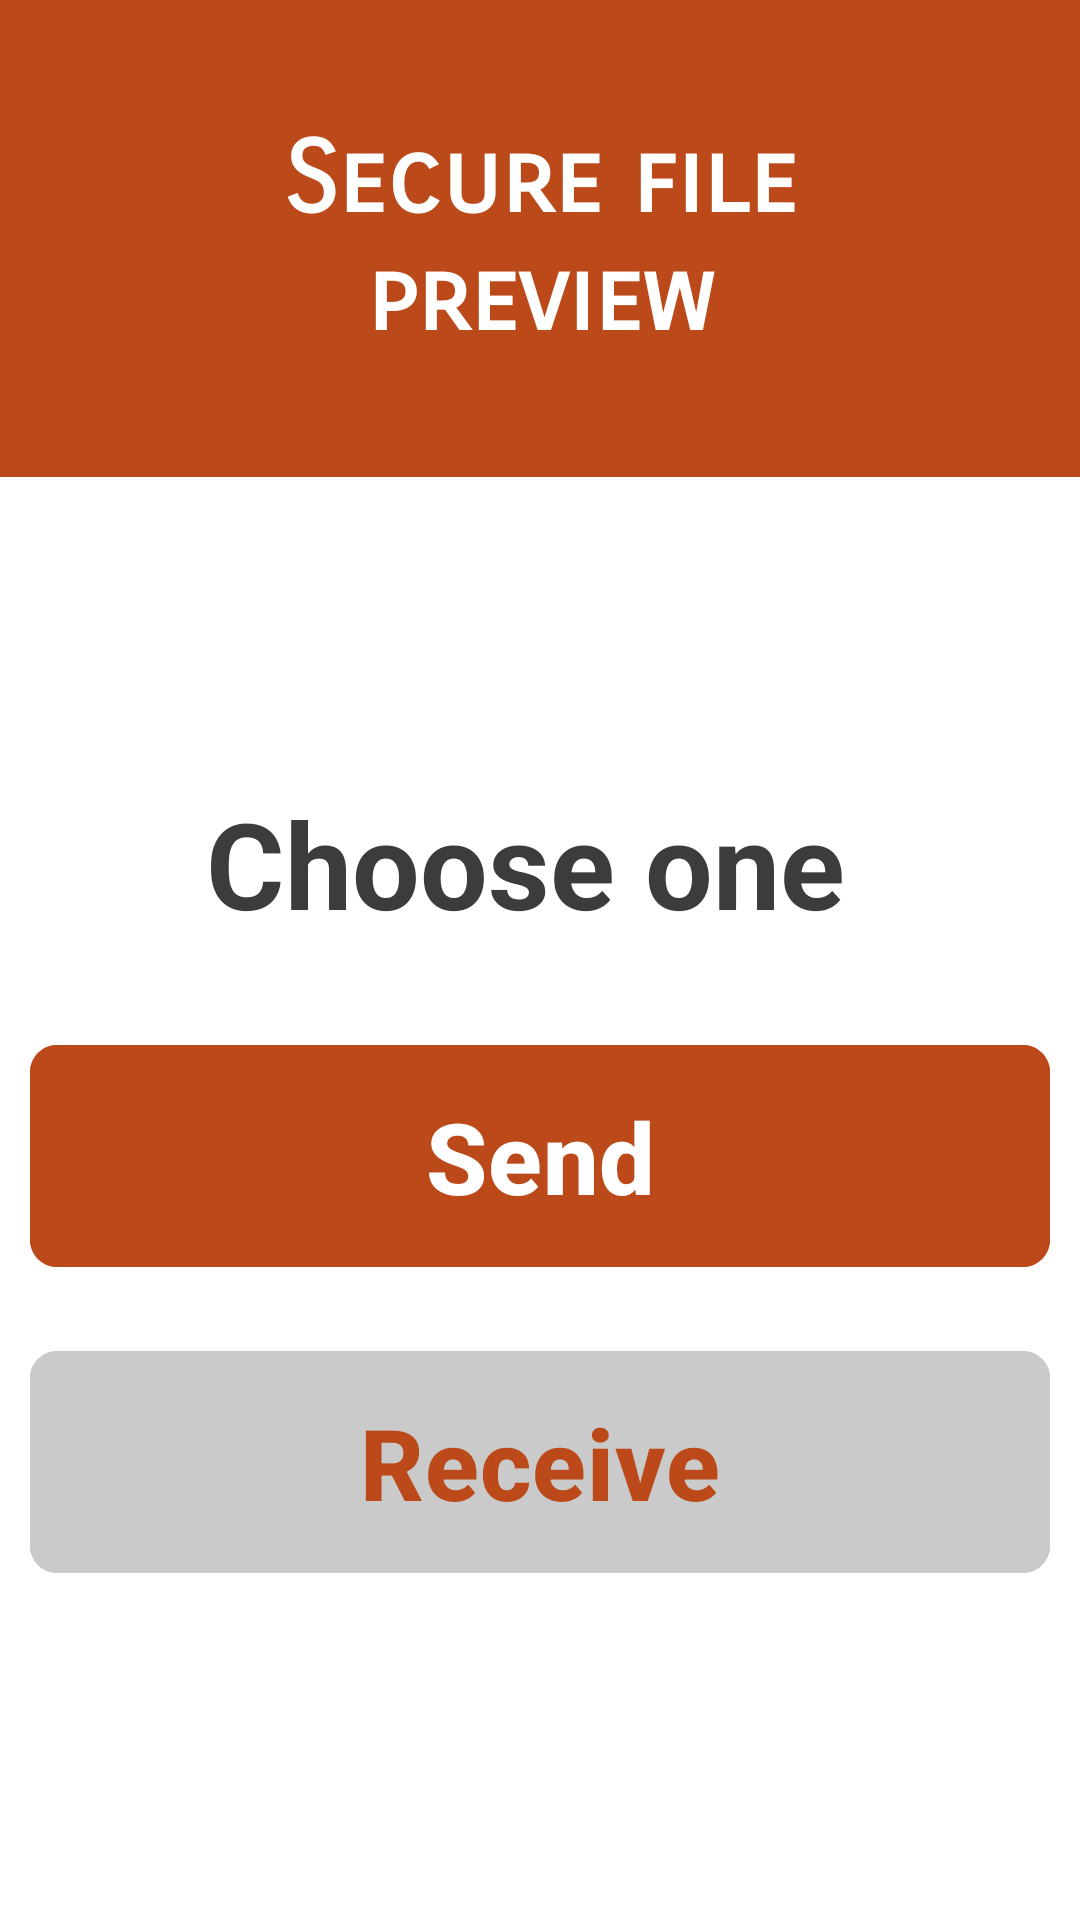

The Android layout XML behind this screen, and the referenced resources:
<!-- AndroidManifest.xml: application theme Theme.SecureFilePreview -->
<!-- res/layout/activity_main.xml -->
<?xml version="1.0" encoding="utf-8"?>
<androidx.constraintlayout.widget.ConstraintLayout xmlns:android="http://schemas.android.com/apk/res/android"
    xmlns:app="http://schemas.android.com/apk/res-auto"
    xmlns:tools="http://schemas.android.com/tools"
    android:id="@+id/main"
    android:layout_width="match_parent"
    android:layout_height="match_parent"
    android:background="@color/white"
    tools:context=".MainActivity">
    <LinearLayout
        android:id="@+id/nav"
        android:layout_width="match_parent"
        android:layout_height="wrap_content"
        android:orientation="horizontal"
        app:layout_constraintTop_toTopOf="parent"
        >
        <TextView
            android:id="@+id/logo"
            android:layout_width="match_parent"
            android:layout_height="wrap_content"
            android:background="@color/orange"
            android:fontFamily="sans-serif-smallcaps"
            android:gravity="center_horizontal|center_vertical"
            android:padding="40dp"
            android:text="Secure file preview"
            android:textColor="@color/white"
            android:textSize="33dp"
            android:textStyle="bold"/>
    </LinearLayout>


    <LinearLayout
        android:id="@+id/container"
        android:layout_width="match_parent"
        android:layout_height="wrap_content"
        android:background="@color/white"
        android:gravity="center_vertical"
        android:orientation="vertical"
        app:layout_constraintTop_toBottomOf="@id/nav"
        app:layout_constraintBottom_toBottomOf="parent">


        <TextView
            android:layout_width="match_parent"
            android:layout_height="wrap_content"
            android:layout_marginBottom="20dp"
            android:gravity="center"
            android:text="Choose one "
            android:textColor="#3C3C3C"
            android:textSize="40dp"
            android:textStyle="bold" />

        <com.google.android.material.button.MaterialButton
            android:id="@+id/sendBtn"
            android:layout_width="match_parent"
            android:layout_height="wrap_content"
            android:layout_margin="10dp"
            android:backgroundTint="@color/orange"
            android:padding="15dp"
            android:text="Send"
            android:textColor="@color/white"
            android:textSize="33sp"
            android:textStyle="bold"
            app:cornerRadius="9dp" />

        <com.google.android.material.button.MaterialButton
            android:id="@+id/recieveBtn"
            android:layout_width="match_parent"
            android:layout_height="wrap_content"
            android:layout_margin="10dp"
            android:backgroundTint="#CACACA"
            android:padding="15dp"
            android:text="Receive"
            android:textColor="@color/orange"
            android:textSize="33sp"
            android:textStyle="bold"
            app:cornerRadius="9dp"
            />

    </LinearLayout>



</androidx.constraintlayout.widget.ConstraintLayout>
<!-- resources referenced by this layout -->
<resources>
  <color name="orange">#BC4919</color>
  <color name="white">#FFFFFFFF</color>
  <style name="Theme.SecureFilePreview" parent="Base.Theme.SecureFilePreview" />
  <style name="Base.Theme.SecureFilePreview" parent="Theme.Material3.DayNight.NoActionBar">
          
          
      </style>
</resources>
